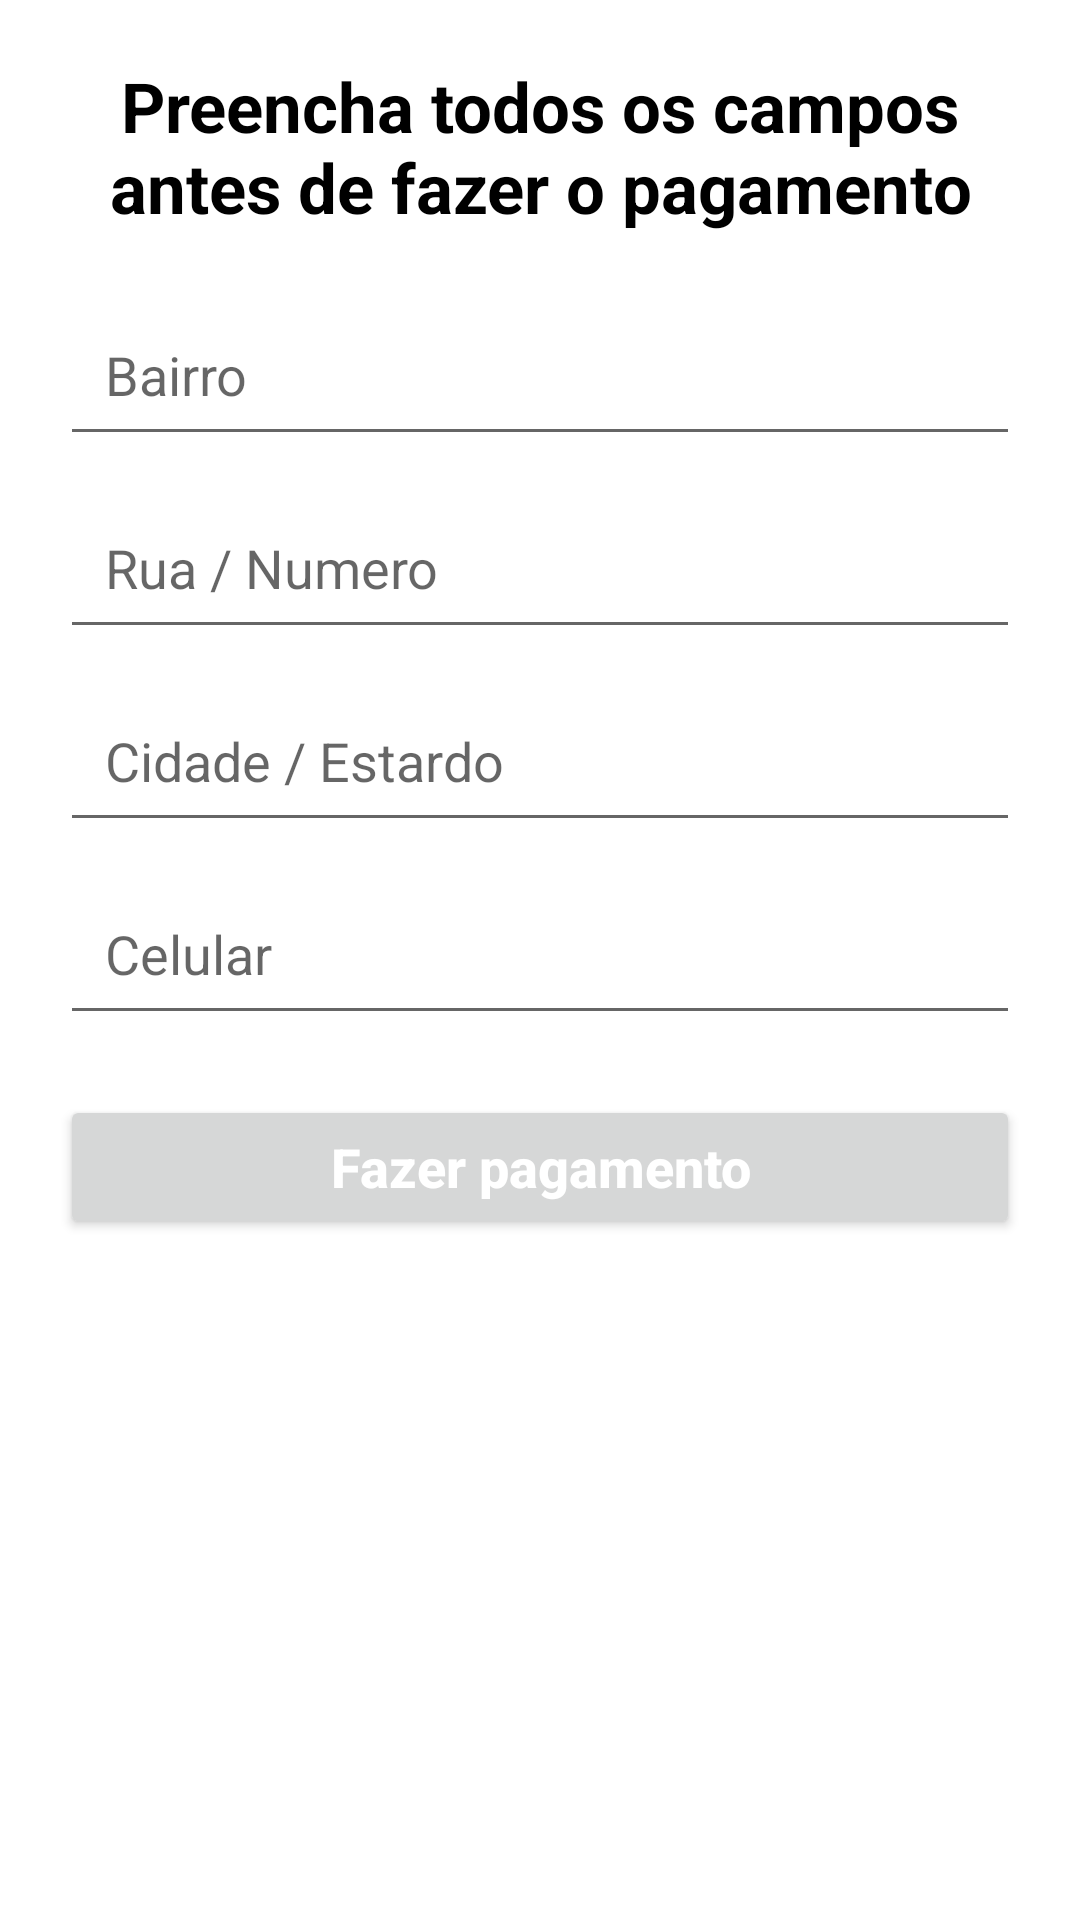

Produce the Android XML layout that renders to this screen, including the resource entries it uses.
<!-- AndroidManifest.xml: application theme Theme.FloriculturaCantoDaFlores -->
<!-- res/layout/activity_pagamento.xml -->
<?xml version="1.0" encoding="utf-8"?>
<LinearLayout
    xmlns:android="http://schemas.android.com/apk/res/android"
    xmlns:tools="http://schemas.android.com/tools"
    android:id="@+id/main"
    android:layout_width="match_parent"
    android:layout_height="match_parent"
    android:orientation="vertical"
    tools:context=".activity.Pagamento.PagamentoActivity">

    <TextView
        android:layout_width="match_parent"
        android:layout_height="wrap_content"
        android:text="@string/Titulo_pagamento"
        android:textSize="23sp"
        android:textStyle="bold"
        android:textColor="@color/black"
        android:gravity="center"
        android:layout_marginTop="20dp"
        android:layout_marginStart="20dp"
        android:layout_marginEnd="20dp"

        />

    <EditText
        android:id="@+id/ed_bairro"
        android:layout_width="match_parent"
        android:layout_height="wrap_content"
        android:hint="@string/hint_bairro"
        android:padding="15dp"
        android:maxLines="1"
        android:inputType="text"
        android:layout_marginTop="20dp"
        android:layout_marginStart="20dp"
        android:layout_marginEnd="20dp"
        />

    <EditText
        android:id="@+id/ed_Rua_Numero"
        android:layout_width="match_parent"
        android:layout_height="wrap_content"
        android:hint="@string/hint_rua_numero"
        android:padding="15dp"
        android:maxLines="1"
        android:inputType="text"
        android:layout_marginTop="10dp"
        android:layout_marginStart="20dp"
        android:layout_marginEnd="20dp"
        />


    <EditText
        android:id="@+id/ed_Cidade_Estado"
        android:layout_width="match_parent"
        android:layout_height="wrap_content"
        android:hint="@string/hint_cidade_estardo"
        android:padding="15dp"
        android:maxLines="1"
        android:inputType="text"
        android:layout_marginTop="10dp"
        android:layout_marginStart="20dp"
        android:layout_marginEnd="20dp"
        />

    <EditText
        android:id="@+id/ed_Celular"
        android:layout_width="match_parent"
        android:layout_height="wrap_content"
        android:hint="@string/hint_celular"
        android:padding="15dp"
        android:maxLength="11"
        android:inputType="number"
        android:layout_marginTop="10dp"
        android:layout_marginStart="20dp"
        android:layout_marginEnd="20dp"
        />
    
    <Button
        android:id="@+id/bt_fazer_pagamento"
        android:layout_width="match_parent"
        android:layout_height="wrap_content"
        android:text="@string/text_fazer_pagamento"
        android:textStyle="bold"
        android:textSize="18sp"
        android:textAllCaps="false"
        android:textColor="@color/white"
        android:layout_margin="20dp"
        />

</LinearLayout>
<!-- resources referenced by this layout -->
<resources>
  <color name="black">#FF000000</color>
  <color name="white">#FFFFFFFF</color>
  <string name="Titulo_pagamento">Preencha todos os campos antes de fazer o pagamento</string>
  <string name="hint_bairro">Bairro</string>
  <string name="hint_celular">Celular</string>
  <string name="hint_cidade_estardo">Cidade / Estardo</string>
  <string name="hint_rua_numero">Rua / Numero</string>
  <string name="text_fazer_pagamento">Fazer pagamento</string>
  <style name="Theme.FloriculturaCantoDaFlores" parent="Base.Theme.FloriculturaCantoDaFlores" />
  <style name="Base.Theme.FloriculturaCantoDaFlores" parent="Theme.MaterialComponents.DayNight.DarkActionBar">
          
          <item name="colorPrimary">@color/green</item>
      </style>
  <color name="green">#37F818</color>
</resources>
